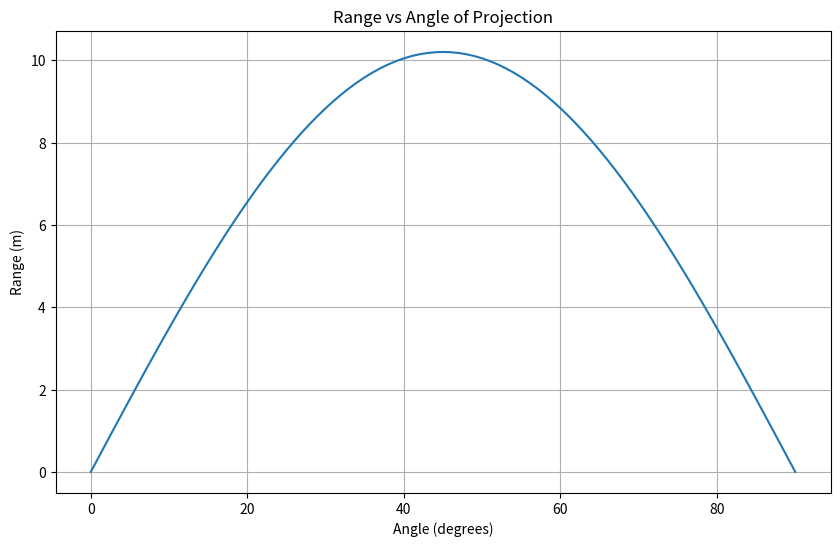

Recreate this plot in Python. (Note: this script raises an exception after producing the figure.)
import numpy as np
import matplotlib.pyplot as plt

# Figure 3: Range vs Angle
angles = np.linspace(0, 90, 91)
v0 = 10  # m/s
g = 9.8  # m/s²

ranges = (v0**2 * np.sin(2 * angles * np.pi/180)) / g

plt.figure(figsize=(10, 6))
plt.plot(angles, ranges)
plt.xlabel('Angle (degrees)')
plt.ylabel('Range (m)')
plt.title('Range vs Angle of Projection')
plt.grid(True)
plt.savefig('docs/1 Physics/1 Mechanics/range_vs_angle.png', dpi=300)

# Figure 2: Range vs Initial Velocity
velocities = np.linspace(5, 30, 100)
angles_deg = [15, 30, 45, 60, 75]

plt.figure(figsize=(10, 6))
for angle in angles_deg:
    angle_rad = angle * np.pi / 180
    ranges = (velocities**2 * np.sin(2 * angle_rad)) / g
    plt.plot(velocities, ranges, label=f'{angle}°')

plt.xlabel('Initial Velocity (m/s)')
plt.ylabel('Range (m)')
plt.title('Range vs Initial Velocity for Different Angles')
plt.grid(True)
plt.legend()
plt.savefig('docs/1 Physics/1 Mechanics/range_vs_velocity.png', dpi=300)

# Figure 1: Projectile Motion Trajectory
angle_deg = 45
v0 = 10
angle_rad = angle_deg * np.pi / 180
vx = v0 * np.cos(angle_rad)
vy = v0 * np.sin(angle_rad)

# Time of flight
t_flight = 2 * vy / g
t = np.linspace(0, t_flight, 100)

x = vx * t
y = vy * t - 0.5 * g * t**2

plt.figure(figsize=(10, 6))
plt.plot(x, y)
plt.grid(True)
plt.xlabel('Horizontal Distance (m)')
plt.ylabel('Height (m)')
plt.title(f'Projectile Motion Trajectory (v₀={v0} m/s, θ={angle_deg}°)')
plt.axis('equal')
# Add arrows to show initial velocity
plt.arrow(0, 0, vx/2, vy/2, head_width=0.5, head_length=0.8, fc='red', ec='red')
plt.text(vx/2 + 0.5, vy/2, r'$v_0$', fontsize=12)
plt.savefig('docs/1 Physics/1 Mechanics/projectile_motion_diagram.png', dpi=300)

# Figure 4: Range vs Angle with Different Parameters
plt.figure(figsize=(10, 6))

# Ideal case
ranges_ideal = (v0**2 * np.sin(2 * angles * np.pi/180)) / g
plt.plot(angles, ranges_ideal, label='Ideal')

# With air resistance (simplified model)
# Simulate with a simple drag coefficient
def simulate_with_drag(v0, angle_deg, drag_coef=0.01):
    angle_rad = angle_deg * np.pi / 180
    vx = v0 * np.cos(angle_rad)
    vy = v0 * np.sin(angle_rad)
    x, y = 0, 0
    dt = 0.01
    
    while y >= 0:
        v = np.sqrt(vx**2 + vy**2)
        drag_x = -drag_coef * v * vx
        drag_y = -drag_coef * v * vy
        
        vx += drag_x * dt
        vy += (drag_y - g) * dt
        
        x += vx * dt
        y += vy * dt
        
        if y < 0:
            # Linear interpolation to find exact range
            t_frac = -y / (vy * dt)
            x -= vx * dt * (1 - t_frac)
            break
            
    return x

ranges_drag = [simulate_with_drag(v0, angle) for angle in angles]
plt.plot(angles, ranges_drag, label='With Air Resistance')

# From elevated position
h = 10  # meters
def range_from_height(v0, angle_deg, height):
    angle_rad = angle_deg * np.pi / 180
    vx = v0 * np.cos(angle_rad)
    vy = v0 * np.sin(angle_rad)
    
    # Time to hit ground from height h
    # Solve: h + vy*t - 0.5*g*t^2 = 0
    # Using quadratic formula
    a = -0.5 * g
    b = vy
    c = height
    
    # We want the positive root (future time)
    t = (-b + np.sqrt(b**2 - 4*a*c)) / (2*a)
    
    return vx * t

ranges_height = [range_from_height(v0, angle, h) for angle in angles]
plt.plot(angles, ranges_height, label=f'From Height {h}m')

plt.xlabel('Angle (degrees)')
plt.ylabel('Range (m)')
plt.title('Range vs Angle Under Different Conditions')
plt.grid(True)
plt.legend()
plt.savefig('docs/1 Physics/1 Mechanics/range_vs_angle_parameters.png', dpi=300)

print("All figures have been generated and saved to the docs/1 Physics/1 Mechanics folder.")
